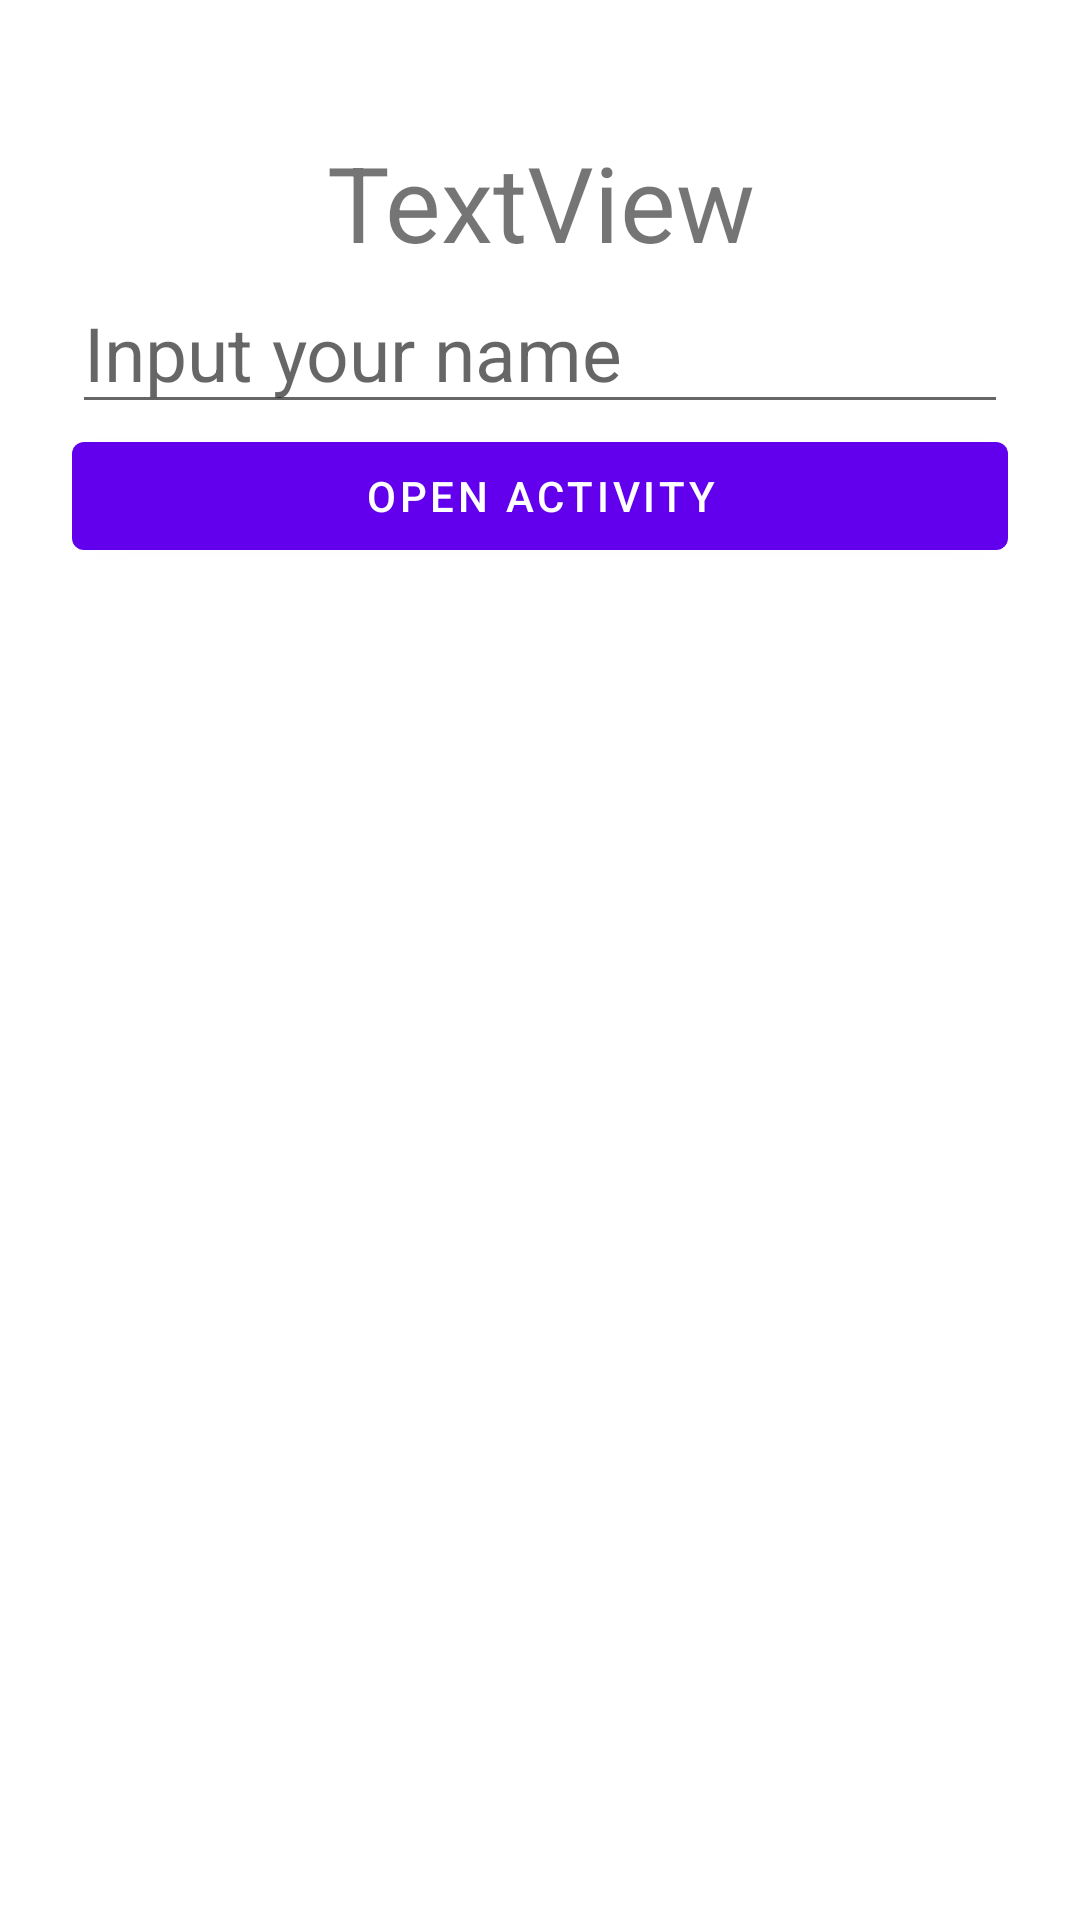

Here is an Android app screen rendered from its layout file. Give the layout XML and the strings, colors and styles it references.
<!-- AndroidManifest.xml: application theme Theme.Fifth -->
<!-- res/layout/activity_main.xml -->
<?xml version="1.0" encoding="utf-8"?>
<LinearLayout xmlns:android="http://schemas.android.com/apk/res/android"
    xmlns:app="http://schemas.android.com/apk/res-auto"
    xmlns:tools="http://schemas.android.com/tools"
    android:layout_width="match_parent"
    android:layout_height="match_parent"
    android:orientation="vertical"
    android:padding="24dp"
    tools:context=".MainActivity">

    <TextView
        android:id="@+id/textShow"
        android:layout_width="match_parent"
        android:layout_height="wrap_content"
        android:textSize="35sp"
        android:layout_marginTop="20dp"
        android:gravity="center"
        android:text="TextView" />

    <EditText
        android:id="@+id/inp"
        android:layout_width="match_parent"
        android:layout_height="wrap_content"
        android:textSize="25dp"
        android:ems="10"
        android:hint="Input your name"
        android:inputType="textPersonName"/>
    <Button
        android:id="@+id/btn_open"
        android:layout_width="match_parent"
        android:layout_height="wrap_content"
        android:Click="click"
        android:text="Open Activity" />


</LinearLayout>
<!-- resources referenced by this layout -->
<resources>
  <style name="Theme.Fifth" parent="Theme.MaterialComponents.DayNight.DarkActionBar">
          
          <item name="colorPrimary">@color/purple_500</item>
          <item name="colorPrimaryVariant">@color/purple_700</item>
          <item name="colorOnPrimary">@color/white</item>
          
          <item name="colorSecondary">@color/teal_200</item>
          <item name="colorSecondaryVariant">@color/teal_700</item>
          <item name="colorOnSecondary">@color/black</item>
          
          <item name="android:statusBarColor" tools:targetApi="l">?attr/colorPrimaryVariant</item>
          
      </style>
  <!-- not gathered from this repository: default colours our renderer supplied (Android Studio template values) -->
  <color name="purple_500">#FF6200EE</color>
  <color name="purple_700">#FF3700B3</color>
  <color name="teal_200">#FF03DAC5</color>
  <color name="teal_700">#FF018786</color>
  <color name="black">#FF000000</color>
  <color name="white">#FFFFFFFF</color>
</resources>
